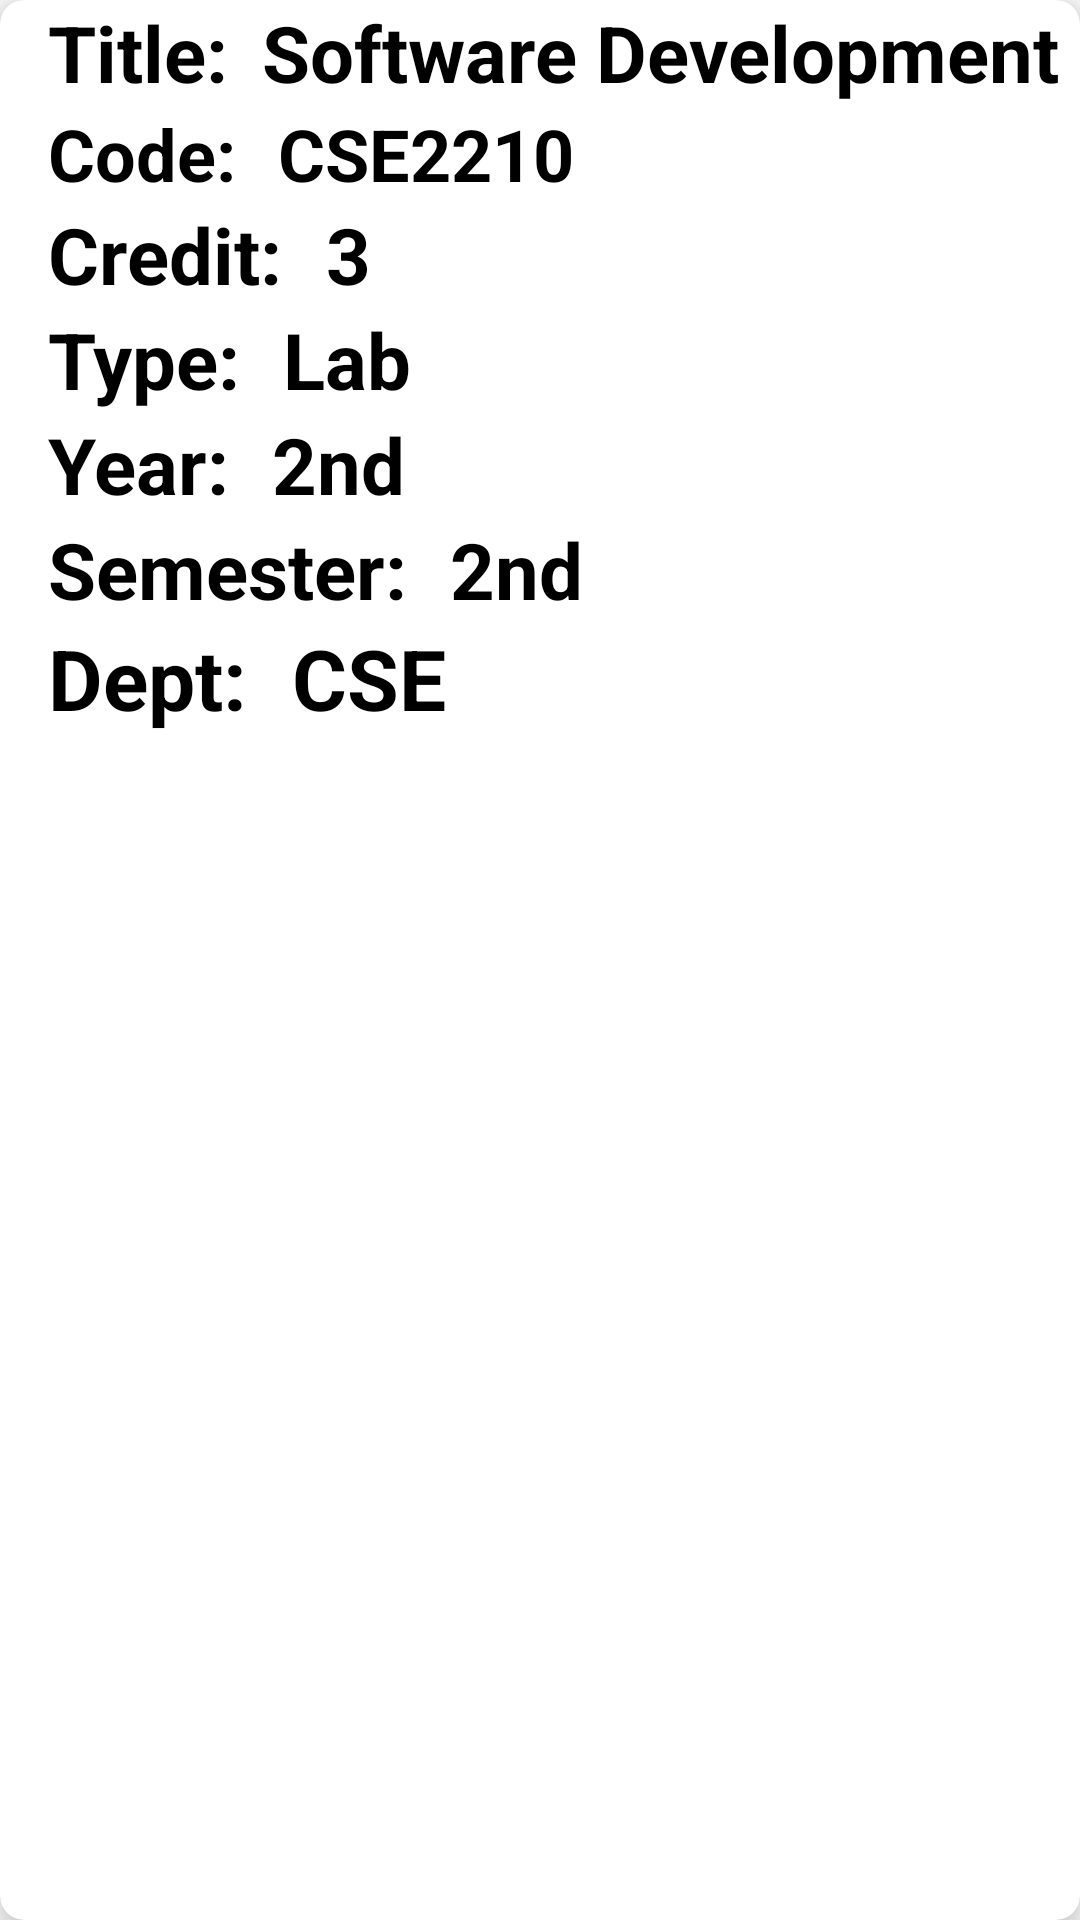

Layout XML and referenced resources for this Android screen:
<!-- AndroidManifest.xml: application theme Theme.SmartClassRoutineFinalInterface -->
<!-- res/layout/activity_item_course.xml -->
<?xml version="1.0" encoding="utf-8"?>
<androidx.cardview.widget.CardView xmlns:android="http://schemas.android.com/apk/res/android"
    android:layout_width="match_parent"
    android:layout_height="wrap_content"
    xmlns:app="http://schemas.android.com/apk/res-auto"
    app:cardElevation="8dp"
    app:cardCornerRadius="8dp"
    android:layout_margin="16dp">

    <LinearLayout
        android:layout_width="wrap_content"
        android:layout_height="wrap_content"
        android:layout_marginLeft="16dp"
        android:orientation="vertical">
        <LinearLayout
            android:layout_width="wrap_content"
            android:layout_height="wrap_content"
            android:layout_gravity="center_vertical"
            android:orientation="horizontal">
            <TextView
                android:layout_width="wrap_content"
                android:layout_height="wrap_content"
                android:text="Title: "
                android:textColor="@color/black"
                android:textSize="26sp"
                android:textStyle="bold">
            </TextView>
            <TextView
                android:id="@+id/CStitle"
                android:layout_width="wrap_content"
                android:layout_height="wrap_content"
                android:text="Software Development"
                android:layout_marginLeft="5dp"
                android:textColor="@color/black"
                android:textSize="26sp"
                android:textStyle="bold">
            </TextView>
        </LinearLayout>

        <LinearLayout
            android:layout_width="wrap_content"
            android:layout_height="wrap_content"
            android:layout_gravity="center_vertical"
            android:orientation="horizontal">
            <TextView
                android:layout_width="wrap_content"
                android:layout_height="wrap_content"
                android:text="Code: "
                android:textColor="@color/black"
                android:textSize="24sp"
                android:textStyle="bold">
            </TextView>
            <TextView
                android:id="@+id/CScode"
                android:layout_width="wrap_content"
                android:layout_height="wrap_content"
                android:text="CSE2210"
                android:layout_marginLeft="8dp"
                android:textColor="@color/black"
                android:textSize="24sp"
                android:textStyle="bold">
            </TextView>
        </LinearLayout>
        <LinearLayout
        android:layout_width="wrap_content"
        android:layout_height="wrap_content"
        android:layout_gravity="center_vertical"
        android:orientation="horizontal">
        <TextView
            android:layout_width="wrap_content"
            android:layout_height="wrap_content"
            android:text="Credit: "
            android:textColor="@color/black"
            android:textSize="26sp"
            android:textStyle="bold">
        </TextView>
        <TextView
            android:id="@+id/CScredit"
            android:layout_width="wrap_content"
            android:layout_height="wrap_content"
            android:text="3"
            android:layout_marginLeft="8dp"
            android:textColor="@color/black"
            android:textSize="26sp"
            android:textStyle="bold">
        </TextView>
    </LinearLayout>
        <LinearLayout
            android:layout_width="wrap_content"
            android:layout_height="wrap_content"
            android:layout_gravity="center_vertical"
            android:orientation="horizontal">
            <TextView
                android:layout_width="wrap_content"
                android:layout_height="wrap_content"
                android:text="Type: "
                android:textColor="@color/black"
                android:textSize="26sp"
                android:textStyle="bold">
            </TextView>
            <TextView
                android:id="@+id/CStype"
                android:layout_width="wrap_content"
                android:layout_height="wrap_content"
                android:text="Lab"
                android:layout_marginLeft="8dp"
                android:textColor="@color/black"
                android:textSize="26sp"
                android:textStyle="bold">
            </TextView>
        </LinearLayout>
        <LinearLayout
            android:layout_width="wrap_content"
            android:layout_height="wrap_content"
            android:layout_gravity="center_vertical"
            android:orientation="horizontal">
            <TextView
                android:layout_width="wrap_content"
                android:layout_height="wrap_content"
                android:text="Year: "
                android:textColor="@color/black"
                android:textSize="26sp"
                android:textStyle="bold">
            </TextView>
            <TextView
                android:id="@+id/CSyear"
                android:layout_width="wrap_content"
                android:layout_height="wrap_content"
                android:text="2nd"
                android:layout_marginLeft="8dp"
                android:textColor="@color/black"
                android:textSize="26sp"
                android:textStyle="bold">
            </TextView>
        </LinearLayout>
        <LinearLayout
            android:layout_width="wrap_content"
            android:layout_height="wrap_content"
            android:layout_gravity="center_vertical"
            android:orientation="horizontal">
            <TextView
                android:layout_width="wrap_content"
                android:layout_height="wrap_content"
                android:text="Semester: "
                android:textColor="@color/black"
                android:textSize="26sp"
                android:textStyle="bold">
            </TextView>
            <TextView
                android:id="@+id/CSsemester"
                android:layout_width="wrap_content"
                android:layout_height="wrap_content"
                android:text="2nd"
                android:layout_marginLeft="8dp"
                android:textColor="@color/black"
                android:textSize="26sp"
                android:textStyle="bold">
            </TextView>
        </LinearLayout>
        <LinearLayout
            android:layout_width="wrap_content"
            android:layout_height="wrap_content"
            android:layout_gravity="center_vertical"
            android:orientation="horizontal">
            <TextView
                android:layout_width="wrap_content"
                android:layout_height="wrap_content"
                android:text="Dept: "
                android:textColor="@color/black"
                android:textSize="28sp"
                android:textStyle="bold">
            </TextView>
            <TextView
                android:id="@+id/CSdepartment"
                android:layout_width="wrap_content"
                android:layout_height="wrap_content"
                android:text="CSE"
                android:layout_marginLeft="8dp"
                android:textColor="@color/black"
                android:textSize="28sp"
                android:textStyle="bold">
            </TextView>
        </LinearLayout>
    </LinearLayout>

</androidx.cardview.widget.CardView>
<!-- resources referenced by this layout -->
<resources>
  <style name="Theme.SmartClassRoutineFinalInterface" parent="Theme.MaterialComponents.DayNight.NoActionBar">
          
          <item name="colorPrimary">@color/purple_500</item>
          <item name="colorPrimaryVariant">@color/purple_700</item>
          <item name="colorOnPrimary">@color/white</item>
          
          <item name="colorSecondary">@color/teal_200</item>
          <item name="colorSecondaryVariant">@color/teal_700</item>
          <item name="colorOnSecondary">@color/black</item>
          
          <item name="android:statusBarColor" tools:targetApi="l">?attr/colorPrimaryVariant</item>
          
      </style>
  <!-- not gathered from this repository: default colours our renderer supplied (Android Studio template values) -->
  <color name="purple_500">#FF6200EE</color>
  <color name="purple_700">#FF3700B3</color>
  <color name="teal_200">#FF03DAC5</color>
  <color name="teal_700">#FF018786</color>
  <color name="black">#FF000000</color>
  <color name="white">#FFFFFFFF</color>
</resources>
